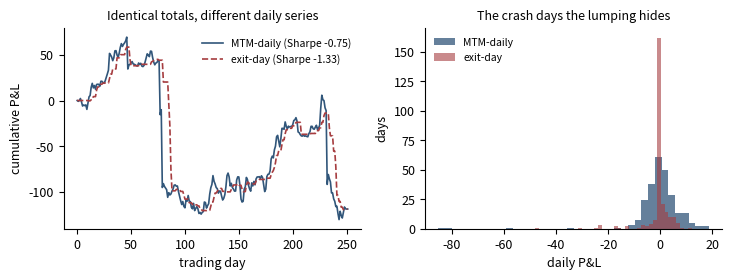
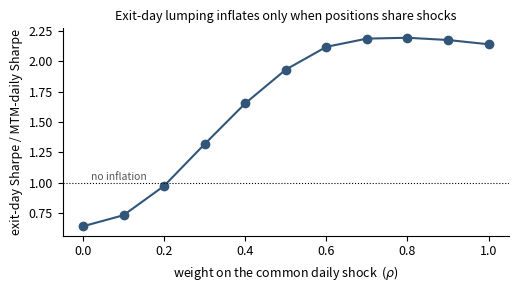

These figures' Python source, in order:
"""P1 exhibits: (1) identical dollars, different Sharpe; (2) inflation vs shock commonality."""
import matplotlib; matplotlib.use("Agg")
import matplotlib.pyplot as plt, numpy as np, pandas as pd
plt.rcParams.update({"font.size": 9, "figure.dpi": 150})
ANN = np.sqrt(252.0)

def simulate(rho, n_trades=120, hold=10, n_days=252, seed=42, n_crash=5):
    """rho = weight on the COMMON daily factor (0 = iid idiosyncratic, 1 = pure common)."""
    rng = np.random.default_rng(seed)
    factor = rng.normal(0.15, 1.0, n_days)
    factor[rng.choice(n_days, n_crash, replace=False)] -= 12.0
    lump = np.zeros(n_days); mtm = np.zeros(n_days)
    for _ in range(n_trades):
        e = int(rng.integers(0, n_days - hold - 1))
        idio = rng.normal(0.4, 1.0, hold + 1)
        daily = rho * factor[e:e + hold + 1] + (1 - rho) * idio
        lump[e + hold] += daily.sum()
        mtm[e:e + hold + 1] += daily
    sh = lambda x: x.mean() / x.std(ddof=1) * ANN
    return sh(lump), sh(mtm), lump, mtm

# Panel A: the canonical case
sl, sm, lump, mtm = simulate(1.0)
fig, (a1, a2) = plt.subplots(1, 2, figsize=(7.4, 2.9))
a1.plot(np.cumsum(mtm), color="#31567a", lw=1.2, label=f"MTM-daily (Sharpe {sm:.2f})")
a1.plot(np.cumsum(lump), color="#a63d40", lw=1.2, ls="--", label=f"exit-day (Sharpe {sl:.2f})")
a1.set_title("Identical totals, different daily series", fontsize=9)
a1.set_xlabel("trading day"); a1.set_ylabel("cumulative P&L")
a1.legend(frameon=False, fontsize=7.5); a1.spines[["top","right"]].set_visible(False)
a2.hist(mtm, bins=40, color="#31567a", alpha=0.75, label="MTM-daily")
a2.hist(lump, bins=40, color="#a63d40", alpha=0.6, label="exit-day")
a2.set_title("The crash days the lumping hides", fontsize=9)
a2.set_xlabel("daily P&L"); a2.set_ylabel("days")
a2.legend(frameon=False, fontsize=7.5); a2.spines[["top","right"]].set_visible(False)
fig.tight_layout(); fig.savefig("fig_p1_lumping.pdf")

# Panel B: inflation ratio vs shock commonality (the novel claim, computed)
rhos = np.linspace(0.0, 1.0, 11)
ratios = []
for r in rhos:
    vals = [simulate(r, seed=s)[:2] for s in range(40)]
    ratios.append(np.median([a / b for a, b in vals]))
fig, ax = plt.subplots(figsize=(5.2, 3.0))
ax.plot(rhos, ratios, "o-", color="#31567a")
ax.axhline(1.0, color="black", lw=0.8, ls=":")
ax.text(0.02, 1.02, "no inflation", fontsize=7.5, color="#555")
ax.set_xlabel("weight on the common daily shock  ($\\rho$)")
ax.set_ylabel("exit-day Sharpe / MTM-daily Sharpe")
ax.set_title("Exit-day lumping inflates only when positions share shocks", fontsize=9)
ax.spines[["top","right"]].set_visible(False)
fig.tight_layout(); fig.savefig("fig_p1_commonality.pdf")
print("inflation ratio vs rho (the table in the paper; note the plateau, NOT monotone):")
for r, v in zip(rhos, ratios):
    print(f"  rho={r:.1f}  ratio={v:.3f}")
print(f"  peak {max(ratios):.3f} at rho={rhos[int(np.argmax(ratios))]:.1f}; endpoint rho=1 is {ratios[-1]:.3f}")

# Panel B result, part 2: the GLM fingerprint. Lag-1 autocorrelation of both series vs
# commonality. The exit-day series' autocorr RISES with rho (manufactured by the convention);
# the MTM-daily series' FALLS (an overlapping-hold artifact that common shocks wash out).
# Both numbers are quoted in the paper; the second is why the diagnostic must be conditional.
def ac1(x):
    x = np.asarray(x, float) - np.mean(x)
    return float(np.corrcoef(x[:-1], x[1:])[0, 1])

print("\nlag-1 autocorrelation (median over the same 40 seeds):")
print(f"{'rho':>5} {'exit-day':>10} {'MTM-daily':>11}")
for r in (0.0, 0.5, 1.0):
    L = [ac1(simulate(r, seed=s)[2]) for s in range(40)]
    M = [ac1(simulate(r, seed=s)[3]) for s in range(40)]
    print(f"{r:>5.1f} {np.median(L):>+10.3f} {np.median(M):>+11.3f}")
